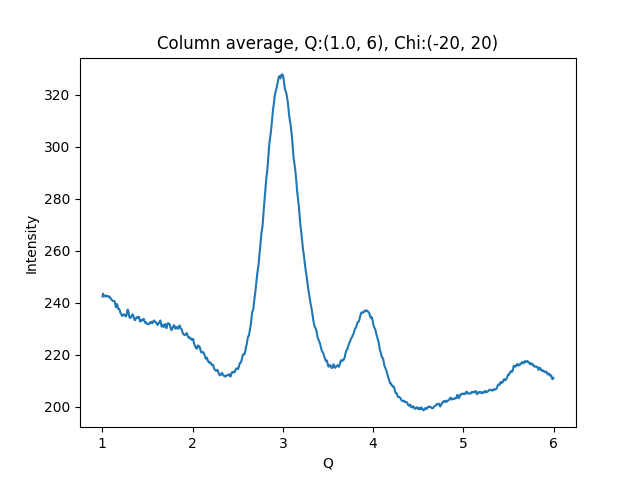

The file beside this chart, header and first rows:
1.002500000715255801e+00, 2.423892974853515625e+02
1.007500001429795677e+00, 2.435174255371093750e+02
1.012500002144335332e+00, 2.430713653564453125e+02
1.017500002858875208e+00, 2.428902435302734375e+02
1.022500003573414862e+00, 2.425732574462890625e+02
1.027500004287954516e+00, 2.425937042236328125e+02
1.032500005002494392e+00, 2.424298400878906250e+02
1.037500005717034268e+00, 2.426327209472656250e+02
1.042500006431573922e+00, 2.428149108886718750e+02
1.047500007146113798e+00, 2.426583251953125000e+02
1.052500007860653453e+00, 2.425279541015625000e+02
1.057500008575193329e+00, 2.424822998046875000e+02
1.062500009289732983e+00, 2.425189971923828125e+02
1.067500010004272637e+00, 2.423278656005859375e+02
1.072500010718812513e+00, 2.423817901611328125e+02
1.077500011433352389e+00, 2.423737030029296875e+02
1.082500012147892043e+00, 2.420416107177734375e+02
1.087500012862431920e+00, 2.419877929687500000e+02
1.092500013576971796e+00, 2.415601348876953125e+02
1.097500014291511228e+00, 2.414519958496093750e+02
1.102500015006051104e+00, 2.411571044921875000e+02
1.107500015720590758e+00, 2.409464416503906250e+02
1.112500016435130634e+00, 2.408907928466796875e+02
1.117500017149670510e+00, 2.406658630371093750e+02
1.122500017864210164e+00, 2.407333526611328125e+02
1.127500018578750041e+00, 2.407120208740234375e+02
1.132500019293289695e+00, 2.406682434082031250e+02
1.137500020007829349e+00, 2.404464263916015625e+02
1.142500020722369225e+00, 2.396222534179687500e+02
1.147500021436909101e+00, 2.385230255126953125e+02
1.152500022151448755e+00, 2.382642974853515625e+02
1.157500022865988631e+00, 2.389657440185546875e+02
1.162500023580528286e+00, 2.395007019042968750e+02
1.167500024295068162e+00, 2.391110534667968750e+02
1.172500025009608038e+00, 2.380308990478515625e+02
1.177500025724147470e+00, 2.375847320556640625e+02
1.182500026438687346e+00, 2.375468750000000000e+02
1.187500027153227222e+00, 2.375602722167968750e+02
1.192500027867766876e+00, 2.371857757568359375e+02
1.197500028582306753e+00, 2.364712677001953125e+02
1.202500029296846407e+00, 2.359979095458984375e+02
1.207500030011386283e+00, 2.358377685546875000e+02
1.212500030725925937e+00, 2.354101257324218750e+02
1.217500031440465591e+00, 2.349807281494140625e+02
1.222500032155005467e+00, 2.349232177734375000e+02
1.227500032869545343e+00, 2.351362457275390625e+02
1.232500033584084997e+00, 2.353913879394531250e+02
1.237500034298624874e+00, 2.353910827636718750e+02
1.242500035013164528e+00, 2.355220947265625000e+02
1.247500035727704182e+00, 2.352761077880859375e+02
1.252500036442244058e+00, 2.349790496826171875e+02
1.257500037156783712e+00, 2.348411407470703125e+02
1.262500037871323588e+00, 2.347416687011718750e+02
1.267500038585863464e+00, 2.352042999267578125e+02
1.272500039300403119e+00, 2.361752014160156250e+02
1.277500040014942995e+00, 2.370715637207031250e+02
1.282500040729482649e+00, 2.373603210449218750e+02
1.287500041444022525e+00, 2.368142242431640625e+02
1.292500042158562179e+00, 2.357394409179687500e+02
1.297500042873101833e+00, 2.350504760742187500e+02
1.302500043587641709e+00, 2.342321319580078125e+02
... 939 more rows
